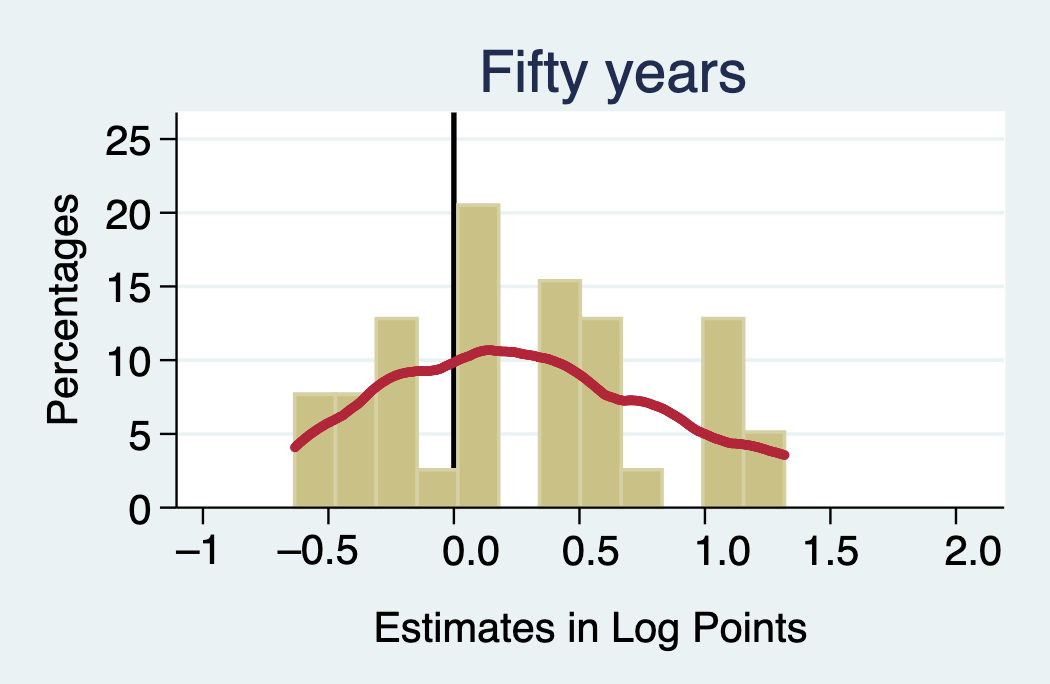

Source data for this figure (header and first rows):
?Type-1, Type-2, Value
-0.641666666666666 - -0.477777777777777, Histogram, 7.861
-0.477777777777777 - -0.313888888888888, Histogram, 7.861
-0.313888888888888 - -0.15, Histogram, 12.96
-0.15 - 0.0138888888888893, Histogram, 2.762
0.0138888888888893 - 0.177777777777778, Histogram, 20.61
0.177777777777778 - 0.341666666666667, Histogram, 0
0.341666666666667 - 0.505555555555556, Histogram, 15.51
0.505555555555556 - 0.669444444444445, Histogram, 12.96
0.669444444444445 - 0.833333333333333, Histogram, 2.762
0.833333333333333 - 0.997222222222222, Histogram, 0
0.997222222222222 - 1.16111111111111, Histogram, 12.96
1.16111111111111 - 1.325, Histogram, 5.312
-0.648, Curved Line, 4.127
-0.64, Curved Line, 4.166
-0.632, Curved Line, 4.212
-0.624, Curved Line, 4.276
-0.616, Curved Line, 4.382
-0.608, Curved Line, 4.497
-0.6, Curved Line, 4.63
-0.592, Curved Line, 4.741
-0.584, Curved Line, 4.837
-0.576, Curved Line, 4.958
-0.568, Curved Line, 5.064
-0.56, Curved Line, 5.142
-0.552, Curved Line, 5.227
-0.544, Curved Line, 5.354
-0.536, Curved Line, 5.41
-0.528, Curved Line, 5.497
-0.52, Curved Line, 5.606
-0.512, Curved Line, 5.671
-0.504, Curved Line, 5.734
-0.496, Curved Line, 5.823
-0.488, Curved Line, 5.891
-0.48, Curved Line, 5.959
-0.472, Curved Line, 6.028
-0.464, Curved Line, 6.116
-0.456, Curved Line, 6.159
-0.448, Curved Line, 6.249
-0.44, Curved Line, 6.354
-0.432, Curved Line, 6.416
-0.424, Curved Line, 6.544
-0.416, Curved Line, 6.642
-0.408, Curved Line, 6.721
-0.4, Curved Line, 6.849
-0.392, Curved Line, 6.923
-0.384, Curved Line, 7.029
-0.376, Curved Line, 7.152
-0.368, Curved Line, 7.267
-0.36, Curved Line, 7.391
-0.352, Curved Line, 7.527
-0.344, Curved Line, 7.663
-0.336, Curved Line, 7.802
-0.328, Curved Line, 7.898
-0.32, Curved Line, 8.037
-0.312, Curved Line, 8.176
-0.304, Curved Line, 8.276
-0.296, Curved Line, 8.379
-0.288, Curved Line, 8.484
-0.28, Curved Line, 8.541
-0.272, Curved Line, 8.631
... 200 more rows
